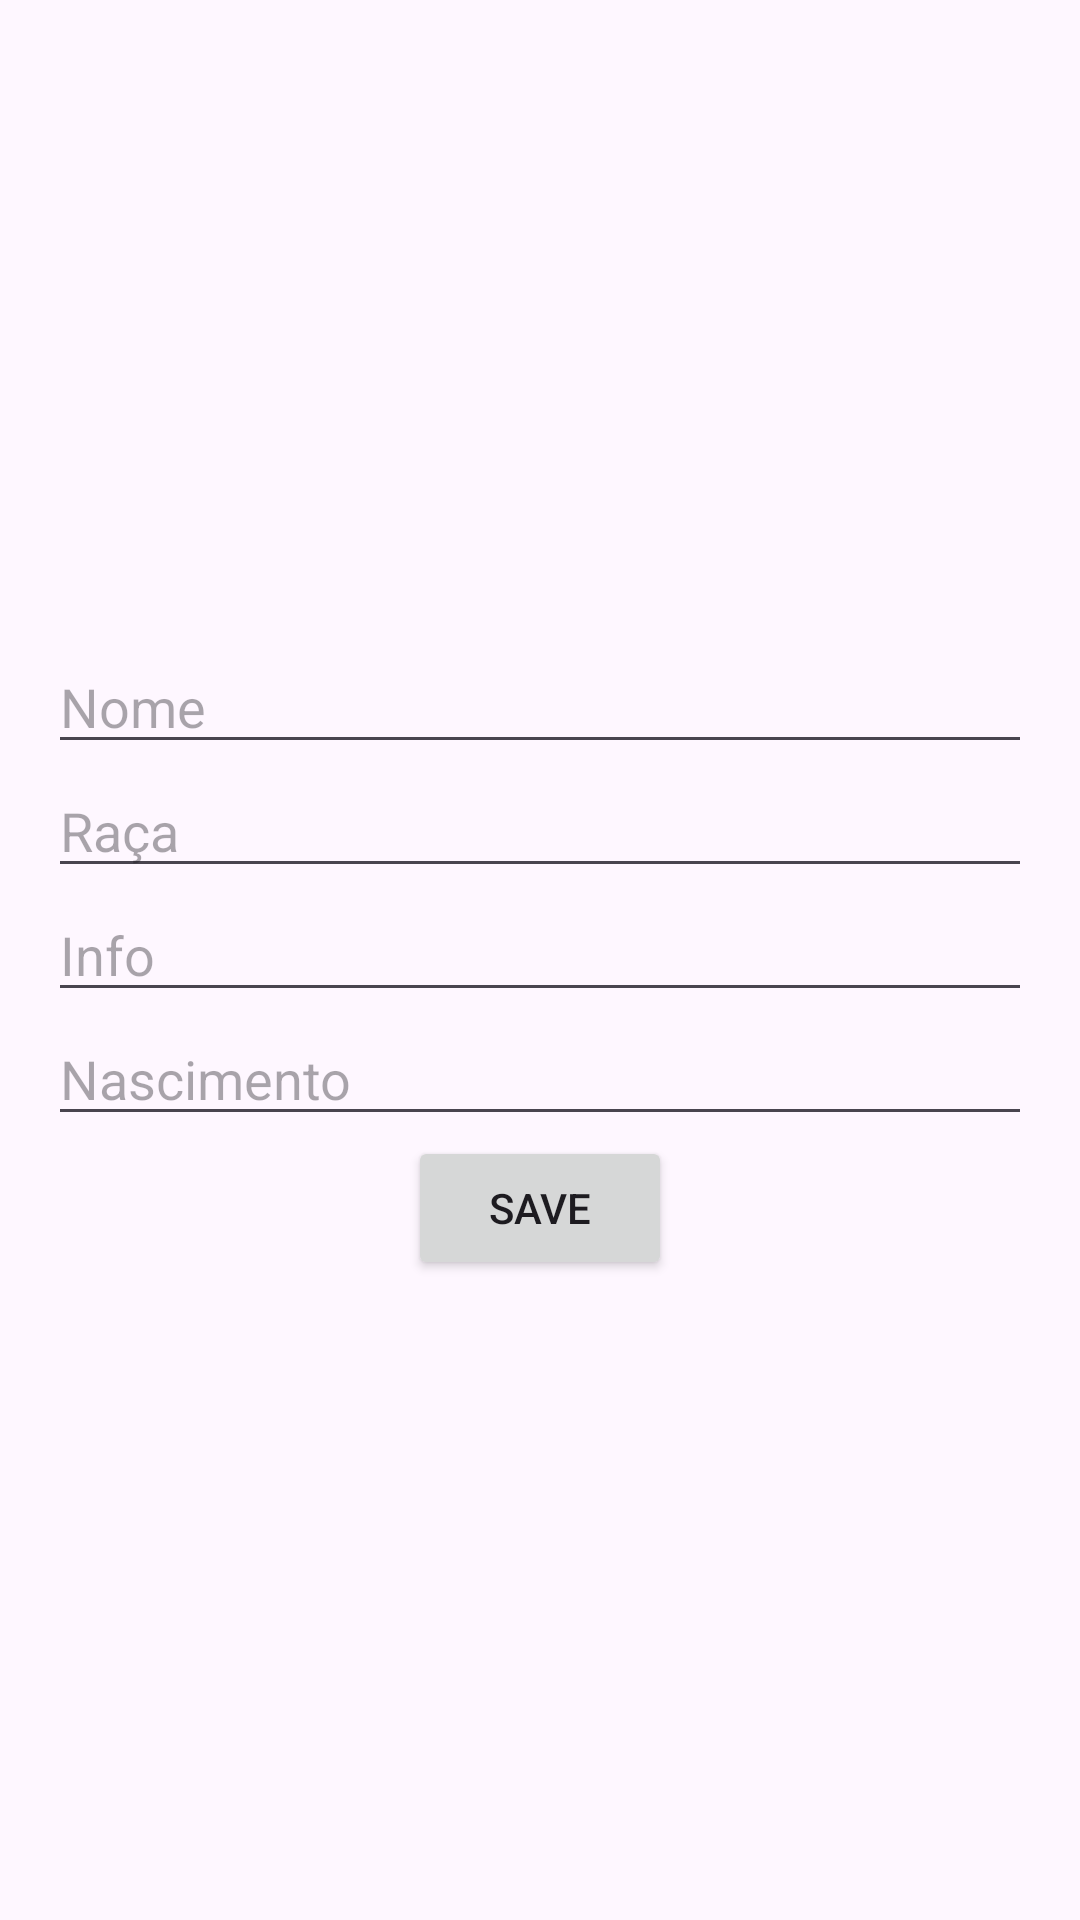

Write the Android layout XML for this screen, with the resource values it uses.
<!-- AndroidManifest.xml: application theme Theme.PetFood -->
<!-- res/layout/activity_add_pet.xml -->
<?xml version="1.0" encoding="utf-8"?>
<LinearLayout xmlns:android="http://schemas.android.com/apk/res/android"
    xmlns:tools="http://schemas.android.com/tools"
    android:id="@+id/container"
    android:layout_width="match_parent"
    android:layout_height="match_parent"
    android:orientation="vertical"
    android:padding="16dp"
    android:gravity="center"
    tools:context=".ui.pet.AddPetActivity">

    <EditText
        android:id="@+id/edtNome"
        android:layout_width="match_parent"
        android:layout_height="wrap_content"
        android:hint="Nome"
        android:inputType="text" />

    <EditText
        android:id="@+id/edtRace"
        android:layout_width="match_parent"
        android:layout_height="wrap_content"
        android:hint="Raça"
        android:inputType="textMultiLine" />

    <EditText
        android:id="@+id/edtInfo"
        android:layout_width="match_parent"
        android:layout_height="wrap_content"
        android:ems="10"
        android:gravity="start|top"
        android:hint="Info"
        android:inputType="textMultiLine" />

    <EditText
        android:id="@+id/edtDate"
        android:layout_width="match_parent"
        android:layout_height="wrap_content"
        android:ems="10"
        android:hint="Nascimento"
        android:inputType="date" />

    <Button
        android:id="@+id/btnSalvar"
        android:layout_width="wrap_content"
        android:layout_height="wrap_content"
        android:text="Save" />

</LinearLayout>
<!-- resources referenced by this layout -->
<resources>
  <style name="Theme.PetFood" parent="Base.Theme.PetFood" />
  <style name="Base.Theme.PetFood" parent="Theme.Material3.DayNight.NoActionBar">
          
          
      </style>
</resources>
